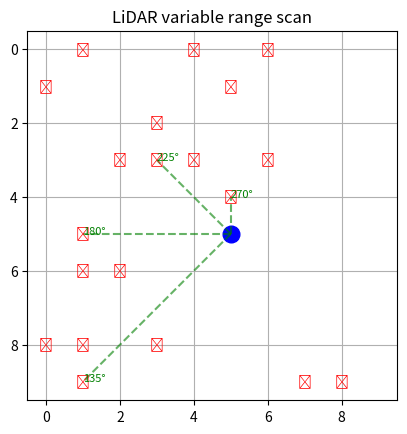

Reproduce this figure in Python.
import matplotlib.pyplot as plt
import numpy as np
import random

GRID_SIZE = 10
START = (5, 5)

# 障害物生成
def generate_obstacles(count=15):
    obstacles = set()
    while len(obstacles) < count:
        x, y = random.randint(0, GRID_SIZE-1), random.randint(0, GRID_SIZE-1)
        if (x, y) != START:
            obstacles.add((x, y))
    return obstacles

# LiDARスキャン関数
def lidar_scan(pos, heading, obstacles, max_range=6, angle_step=45):
    """
    pos: (x, y) 車の位置
    heading: ラジアンでの向き
    obstacles: set((x,y))
    max_range: LiDARの距離
    angle_step: 角度分解能（45度なら前後左右と斜め）
    """
    detections = []
    for angle_deg in range(0, 360, angle_step):
        angle = np.radians(angle_deg) + heading
        dx, dy = np.cos(angle), np.sin(angle)
        for r in range(1, max_range+1):
            x = int(round(pos[0] + dx * r))
            y = int(round(pos[1] + dy * r))
            if (x, y) in obstacles:
                detections.append(((x, y), angle_deg))
                break
    return detections

# 可視化
def visualize(obstacles, detections, pos):
    fig, ax = plt.subplots()
    ax.set_xlim(-0.5, GRID_SIZE-0.5)
    ax.set_ylim(-0.5, GRID_SIZE-0.5)
    ax.set_aspect("equal")
    ax.grid(True)
    ax.invert_yaxis()

    # 障害物
    for (x, y) in obstacles:
        ax.text(x, y, "✕", ha="center", va="center", color="red")

    # 車
    ax.plot(pos[0], pos[1], "bo", markersize=12)

    # LiDAR検出点
    for (ox, oy), ang in detections:
        ax.plot([pos[0], ox], [pos[1], oy], "g--", alpha=0.6)
        ax.text(ox, oy, f"{ang}°", fontsize=8, color="green")

    plt.title("LiDAR variable range scan")
    plt.show()

# 実行例
random.seed(42)
obstacles = generate_obstacles(20)
pos = START
detections = lidar_scan(pos, heading=0, obstacles=obstacles, max_range=6, angle_step=45)
visualize(obstacles, detections, pos)
